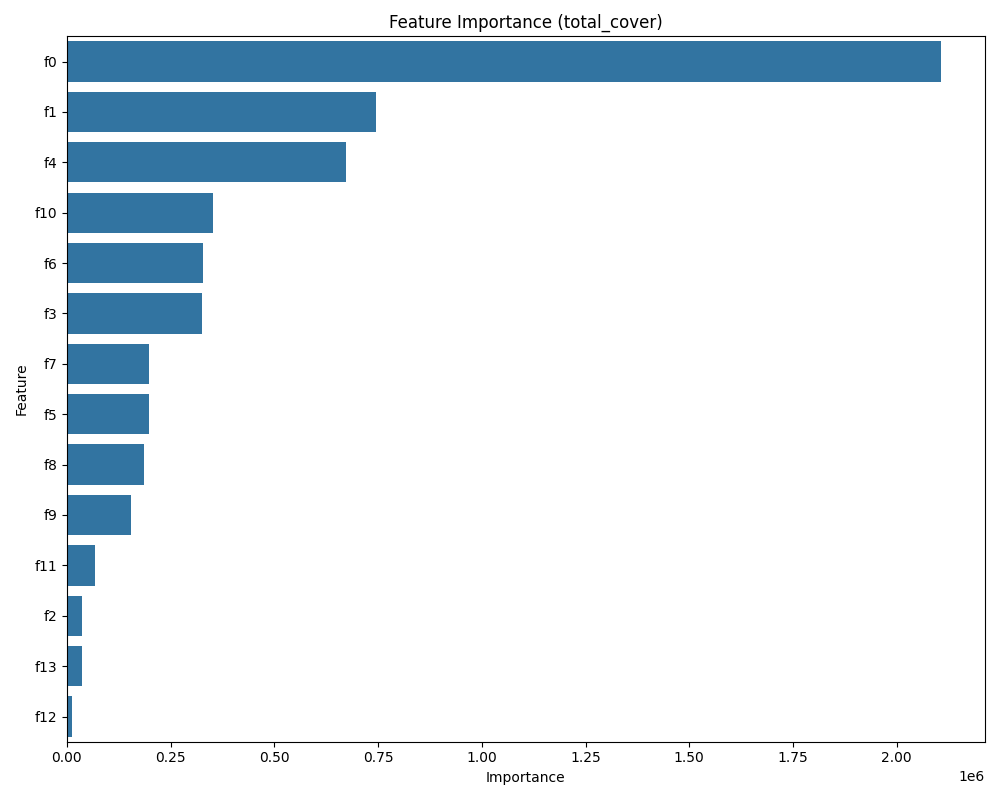

The file beside this chart, header and first rows:
Feature, Importance
f0, 2107197
f1, 745885
f4, 671675
f10, 351545
f6, 328474
f3, 325585
f7, 199064
f5, 199046
f8, 185811
f9, 155180
f11, 67478
f2, 36488
f13, 35478
f12, 12701
